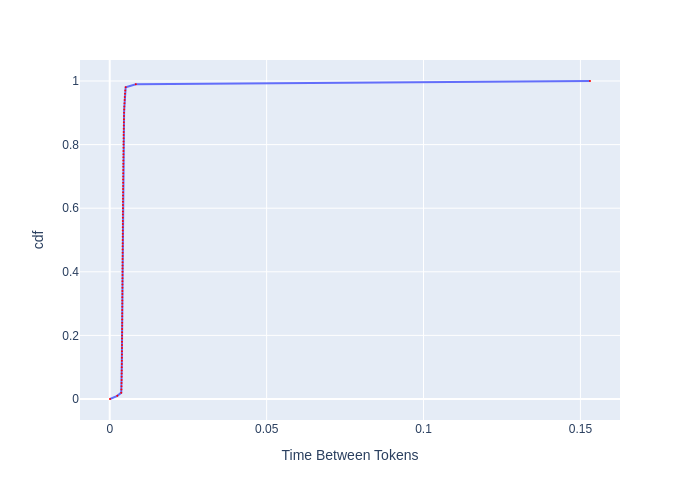

The file beside this chart, header and first rows:
, cdf, Time Between Tokens
0, 0.0, 8.4479333596583e-05
1, 0.01, 0.002418
2, 0.02, 0.003672
3, 0.03, 0.003716
4, 0.04, 0.003746
5, 0.05, 0.003761
6, 0.06, 0.003784
7, 0.07, 0.003799
8, 0.08, 0.003814
9, 0.09, 0.003822
10, 0.1, 0.003837
11, 0.11, 0.003853
12, 0.12, 0.00386
13, 0.13, 0.003868
14, 0.14, 0.003884
15, 0.15, 0.003891
16, 0.16, 0.003899
17, 0.17, 0.003907
18, 0.18, 0.003915
19, 0.19, 0.00393
20, 0.2, 0.003938
21, 0.21, 0.003946
22, 0.22, 0.003954
23, 0.23, 0.003962
24, 0.24, 0.00397
25, 0.25, 0.003978
26, 0.26, 0.003978
27, 0.27, 0.003986
28, 0.28, 0.003994
29, 0.29, 0.004002
30, 0.3, 0.00401
31, 0.31, 0.004018
32, 0.32, 0.004018
33, 0.33, 0.004026
34, 0.34, 0.004034
35, 0.35, 0.004042
36, 0.36, 0.004042
37, 0.37, 0.00405
38, 0.38, 0.004058
39, 0.39, 0.004066
40, 0.4, 0.004066
41, 0.41, 0.004075
42, 0.42, 0.004083
43, 0.43, 0.004091
44, 0.44, 0.004091
45, 0.45, 0.004099
46, 0.46, 0.004107
47, 0.47, 0.004115
48, 0.48, 0.004115
49, 0.49, 0.004124
50, 0.5, 0.004132
51, 0.51, 0.00414
52, 0.52, 0.004149
53, 0.53, 0.004149
54, 0.54, 0.004157
55, 0.55, 0.004165
56, 0.56, 0.004173
57, 0.57, 0.004182
58, 0.58, 0.00419
59, 0.59, 0.004199
... 41 more rows
